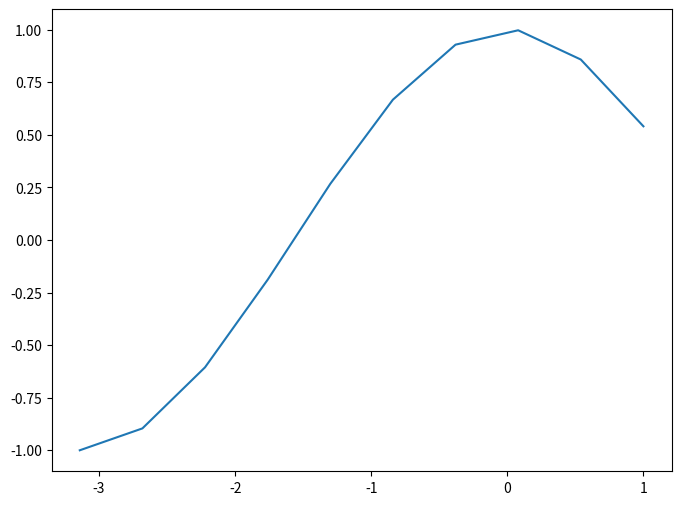

Write the Python code that produced this figure. (Note: this script raises an exception after producing the figure.)
import numpy as np
import matplotlib.pyplot as plt

def cos_taylor(x, n):
    """Calculate the Taylor polynomial of degree n for the function cos(x) centered at x=0."""
    result = 0
    for i in range(n+1):
        result += ((-1)**i / np.math.factorial(2*i)) * x**(2*i)
    return result

# Define the range of values of x
x = np.linspace(-np.pi, 1 , 10)

# Adjust figure size
plt.figure(figsize=(8, 6))

# Graph the function cos(x) 
plt.plot(x, np.cos(x), label='cos(x)')

# Graphing Taylor polynomials of degree 0 to 5
for n in range(6):
    plt.plot(x, cos_taylor(x, n), label=f'P{n}(x)')

# Add legend
plt.legend()

# Show graph
plt.show()



# # Internet
# import numpy as np
# import matplotlib.pyplot as plt

# def cos_taylor(x, n):
#     """Calculate the Taylor polynomial of degree n for the function cos(x) centered at x=0."""
#     result = 0
#     for i in range(n+1):
#         result += ((-1)**i * (x-1)**(i+1)) / (i+1)
#     return result
# # Generate data
# x = np.linspace(0, 1, 10)
# y = np.cos(x)

# # Adjust figure size
# plt.figure(figsize=(8, 6))

# # Graph the function cos(x) 
# plt.plot(x, y, label='cos(x)')
# for i in range(6):
#     plt.plot(x, cos_taylor(x, i), label=f'Polinomio de Taylor de grado {i}')
# # Add legend
# plt.legend()

# # Show graph
# plt.show()